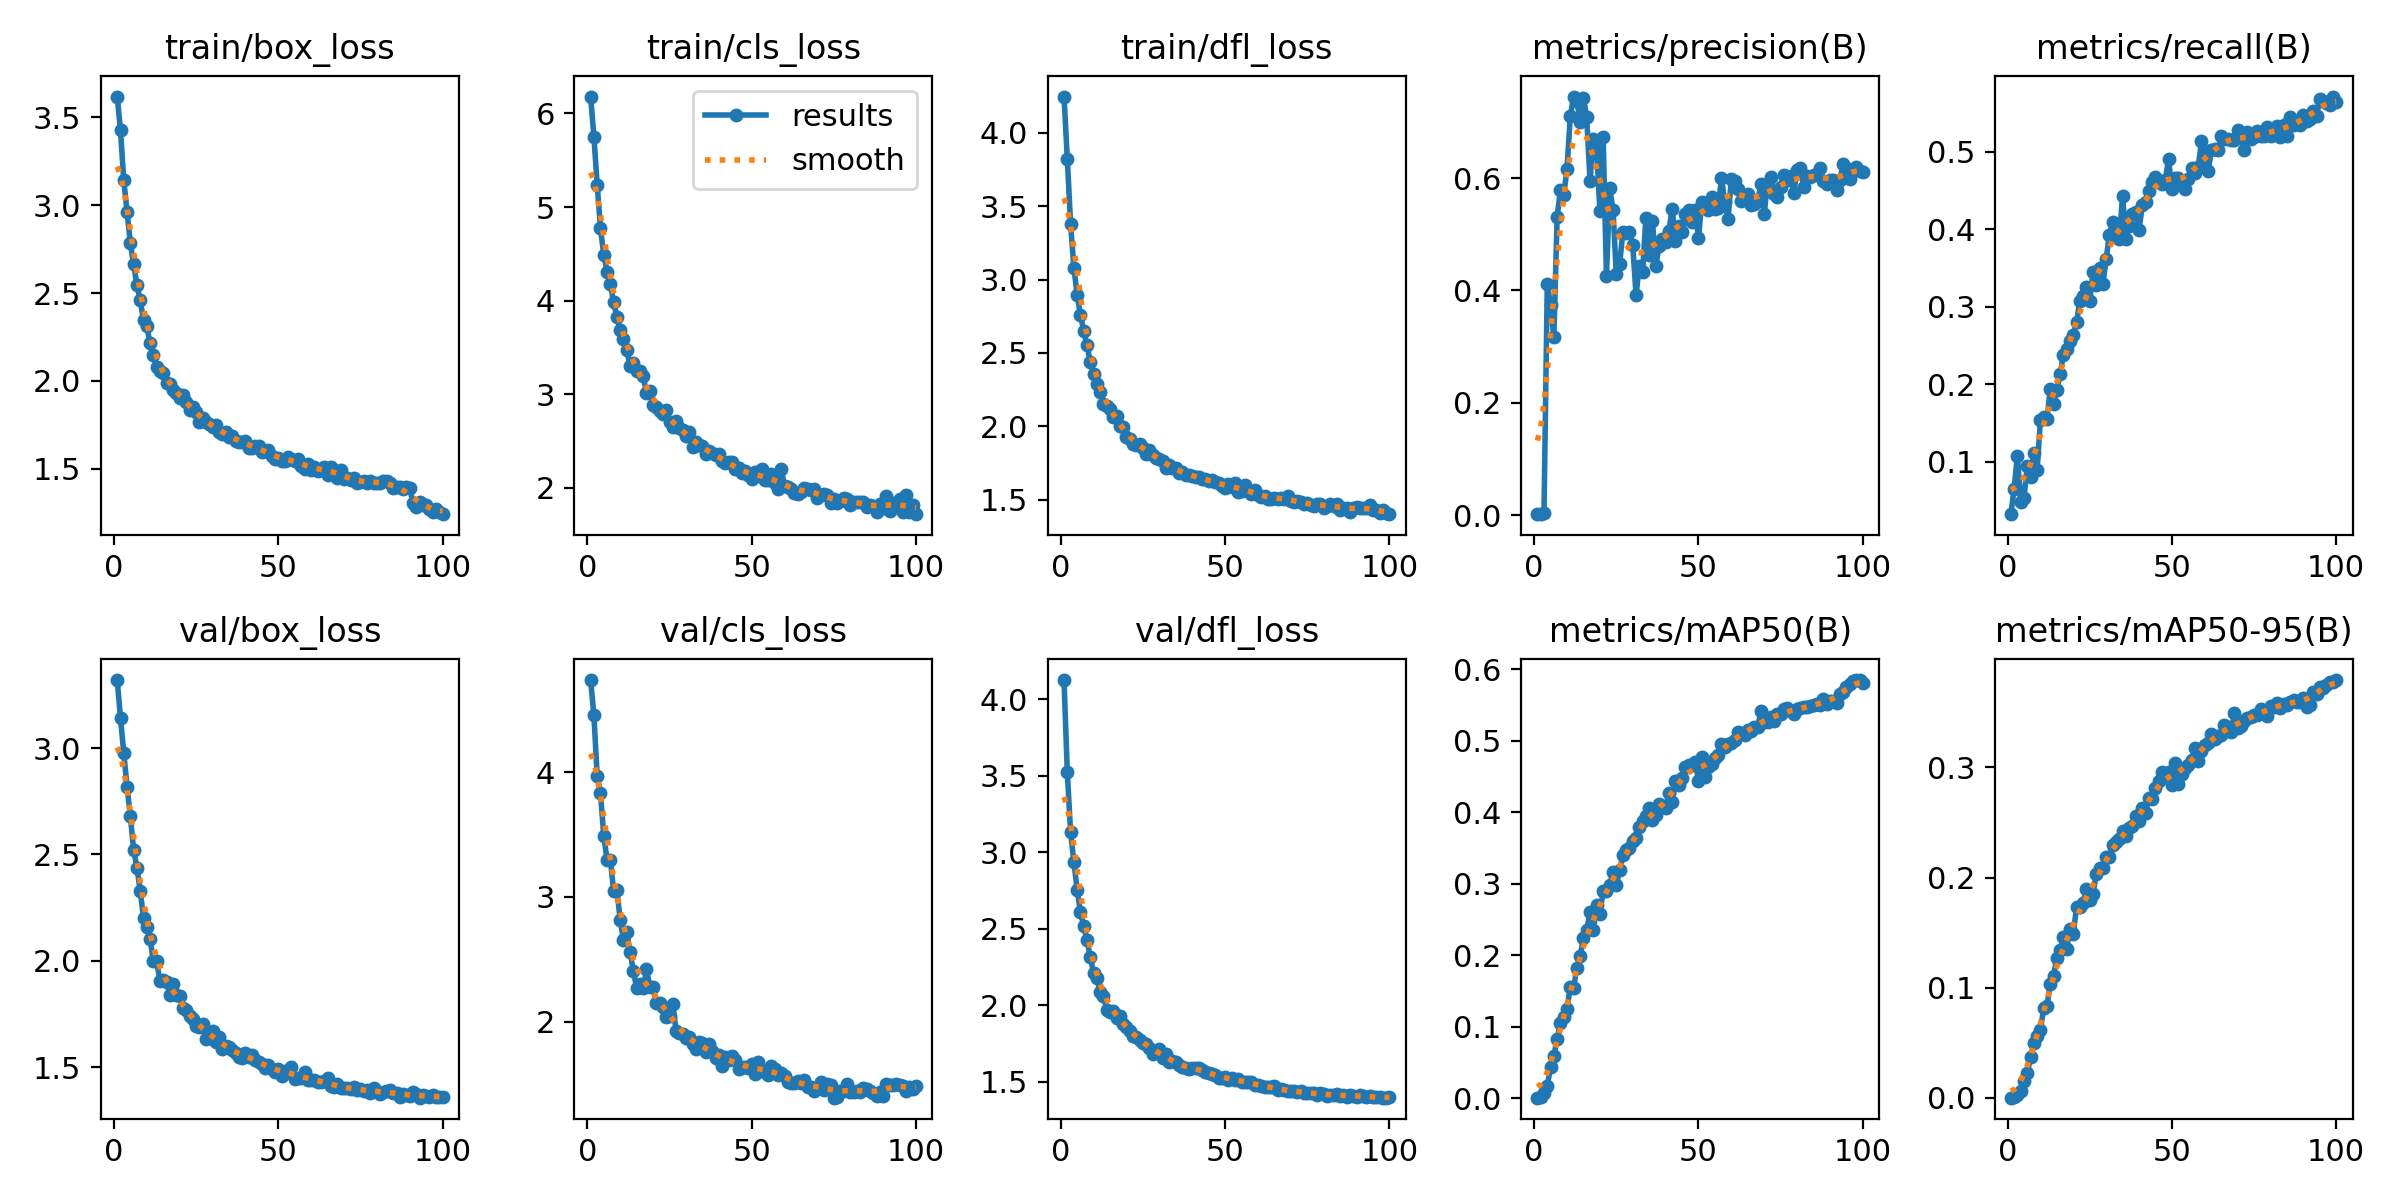

The data file committed next to this chart (first rows):
epoch, train/box_loss, train/cls_loss, train/dfl_loss, metrics/precision(B), metrics/recall(B), metrics/mAP50(B), metrics/mAP50-95(B), val/box_loss, val/cls_loss, val/dfl_loss, lr/pg0, lr/pg1, lr/pg2
1, 3.619, 6.181, 4.248, 0.00171, 0.03223, 0.00102, 0.00022, 3.32, 4.737, 4.127, 0.0001386, 0.0001386, 0.0001386
2, 3.426, 5.75, 3.824, 0.00177, 0.06478, 0.00152, 0.00051, 3.141, 4.453, 3.524, 0.0002749, 0.0002749, 0.0002749
3, 3.142, 5.24, 3.381, 0.00436, 0.1078, 0.00794, 0.00261, 2.975, 3.968, 3.131, 0.0004084, 0.0004084, 0.0004084
4, 2.962, 4.773, 3.081, 0.4106, 0.04835, 0.01747, 0.0061, 2.818, 3.835, 2.937, 0.0004046, 0.0004046, 0.0004046
5, 2.783, 4.49, 2.896, 0.3742, 0.05331, 0.04392, 0.01507, 2.679, 3.489, 2.755, 0.0004046, 0.0004046, 0.0004046
6, 2.663, 4.307, 2.758, 0.3166, 0.09412, 0.05932, 0.02248, 2.521, 3.299, 2.607, 0.0004005, 0.0004005, 0.0004005
7, 2.545, 4.176, 2.651, 0.5307, 0.07993, 0.08321, 0.03693, 2.439, 3.3, 2.518, 0.0003964, 0.0003964, 0.0003964
8, 2.459, 3.981, 2.553, 0.5783, 0.1105, 0.106, 0.04968, 2.328, 3.047, 2.424, 0.0003922, 0.0003922, 0.0003922
9, 2.344, 3.828, 2.436, 0.5696, 0.08873, 0.1144, 0.05577, 2.203, 3.059, 2.312, 0.0003881, 0.0003881, 0.0003881
10, 2.311, 3.69, 2.354, 0.6157, 0.1533, 0.1249, 0.06175, 2.158, 2.815, 2.211, 0.000384, 0.000384, 0.000384
11, 2.213, 3.587, 2.288, 0.7099, 0.1576, 0.1564, 0.08127, 2.104, 2.656, 2.178, 0.0003798, 0.0003798, 0.0003798
12, 2.147, 3.476, 2.235, 0.745, 0.1547, 0.154, 0.08339, 1.998, 2.716, 2.087, 0.0003757, 0.0003757, 0.0003757
13, 2.078, 3.299, 2.149, 0.7377, 0.1941, 0.1827, 0.1037, 1.998, 2.561, 2.061, 0.0003716, 0.0003716, 0.0003716
14, 2.056, 3.335, 2.136, 0.7003, 0.1747, 0.1988, 0.1109, 1.906, 2.406, 1.97, 0.0003675, 0.0003675, 0.0003675
15, 2.045, 3.244, 2.114, 0.7428, 0.1929, 0.2245, 0.1266, 1.911, 2.274, 1.957, 0.0003633, 0.0003633, 0.0003633
16, 1.986, 3.248, 2.061, 0.7079, 0.2126, 0.2355, 0.1343, 1.899, 2.3, 1.961, 0.0003592, 0.0003592, 0.0003592
17, 1.981, 3.194, 2.067, 0.5943, 0.2378, 0.2607, 0.1458, 1.842, 2.267, 1.917, 0.0003551, 0.0003551, 0.0003551
18, 1.95, 3.011, 2, 0.6697, 0.2452, 0.2351, 0.1353, 1.891, 2.42, 1.926, 0.0003509, 0.0003509, 0.0003509
19, 1.93, 3.031, 1.993, 0.655, 0.2558, 0.2705, 0.1537, 1.842, 2.279, 1.874, 0.0003468, 0.0003468, 0.0003468
20, 1.904, 2.886, 1.925, 0.5417, 0.2628, 0.258, 0.1492, 1.833, 2.283, 1.855, 0.0003427, 0.0003427, 0.0003427
21, 1.921, 2.867, 1.912, 0.6726, 0.2799, 0.29, 0.173, 1.779, 2.148, 1.831, 0.0003386, 0.0003386, 0.0003386
22, 1.879, 2.824, 1.882, 0.4256, 0.3075, 0.2907, 0.1731, 1.768, 2.152, 1.797, 0.0003344, 0.0003344, 0.0003344
23, 1.832, 2.784, 1.875, 0.5817, 0.3134, 0.2985, 0.177, 1.742, 2.123, 1.791, 0.0003303, 0.0003303, 0.0003303
24, 1.85, 2.833, 1.88, 0.5431, 0.325, 0.3169, 0.1895, 1.728, 2.039, 1.771, 0.0003262, 0.0003262, 0.0003262
25, 1.82, 2.705, 1.85, 0.4293, 0.3074, 0.2991, 0.1797, 1.693, 2.044, 1.752, 0.000322, 0.000322, 0.000322
26, 1.768, 2.653, 1.811, 0.4468, 0.3443, 0.3189, 0.1852, 1.688, 2.139, 1.744, 0.0003179, 0.0003179, 0.0003179
27, 1.789, 2.711, 1.839, 0.5033, 0.3279, 0.3401, 0.2034, 1.702, 1.93, 1.721, 0.0003138, 0.0003138, 0.0003138
28, 1.767, 2.635, 1.806, 0.5018, 0.3504, 0.347, 0.2087, 1.634, 1.912, 1.683, 0.0003097, 0.0003097, 0.0003097
29, 1.756, 2.616, 1.786, 0.504, 0.3291, 0.3503, 0.2089, 1.651, 1.901, 1.699, 0.0003055, 0.0003055, 0.0003055
30, 1.74, 2.549, 1.778, 0.481, 0.3616, 0.3605, 0.2182, 1.672, 1.873, 1.711, 0.0003014, 0.0003014, 0.0003014
31, 1.746, 2.602, 1.766, 0.3919, 0.3927, 0.3639, 0.2189, 1.618, 1.881, 1.657, 0.0002973, 0.0002973, 0.0002973
32, 1.707, 2.437, 1.717, 0.444, 0.4086, 0.3803, 0.2294, 1.641, 1.824, 1.677, 0.0002931, 0.0002931, 0.0002931
33, 1.695, 2.49, 1.737, 0.4326, 0.402, 0.3878, 0.2324, 1.588, 1.786, 1.631, 0.000289, 0.000289, 0.000289
34, 1.711, 2.456, 1.717, 0.5295, 0.3866, 0.3954, 0.2351, 1.6, 1.835, 1.633, 0.0002849, 0.0002849, 0.0002849
35, 1.679, 2.452, 1.718, 0.4637, 0.4426, 0.4064, 0.242, 1.593, 1.828, 1.627, 0.0002808, 0.0002808, 0.0002808
36, 1.684, 2.357, 1.679, 0.5237, 0.3874, 0.3895, 0.2376, 1.58, 1.759, 1.609, 0.0002766, 0.0002766, 0.0002766
37, 1.657, 2.391, 1.688, 0.4432, 0.4046, 0.3969, 0.2451, 1.565, 1.821, 1.593, 0.0002725, 0.0002725, 0.0002725
38, 1.652, 2.372, 1.669, 0.4795, 0.42, 0.412, 0.2471, 1.549, 1.765, 1.592, 0.0002684, 0.0002684, 0.0002684
39, 1.651, 2.354, 1.67, 0.4911, 0.4222, 0.4075, 0.2557, 1.542, 1.712, 1.583, 0.0002642, 0.0002642, 0.0002642
40, 1.659, 2.365, 1.661, 0.4855, 0.3988, 0.4058, 0.2516, 1.569, 1.737, 1.591, 0.0002601, 0.0002601, 0.0002601
41, 1.619, 2.283, 1.656, 0.5057, 0.4305, 0.4273, 0.2629, 1.55, 1.646, 1.587, 0.000256, 0.000256, 0.000256
42, 1.615, 2.26, 1.655, 0.5453, 0.4349, 0.4151, 0.2589, 1.558, 1.719, 1.588, 0.0002519, 0.0002519, 0.0002519
43, 1.63, 2.272, 1.641, 0.4873, 0.4497, 0.4436, 0.2723, 1.532, 1.695, 1.573, 0.0002477, 0.0002477, 0.0002477
44, 1.631, 2.273, 1.642, 0.5142, 0.4605, 0.4382, 0.2713, 1.523, 1.725, 1.565, 0.0002436, 0.0002436, 0.0002436
45, 1.593, 2.206, 1.627, 0.504, 0.4671, 0.4476, 0.2813, 1.516, 1.695, 1.554, 0.0002395, 0.0002395, 0.0002395
46, 1.603, 2.214, 1.63, 0.5357, 0.4612, 0.4629, 0.2879, 1.499, 1.621, 1.55, 0.0002354, 0.0002354, 0.0002354
47, 1.608, 2.156, 1.622, 0.5431, 0.4578, 0.4658, 0.2954, 1.509, 1.636, 1.543, 0.0002312, 0.0002312, 0.0002312
48, 1.571, 2.182, 1.611, 0.5222, 0.4636, 0.4661, 0.2926, 1.492, 1.636, 1.523, 0.0002271, 0.0002271, 0.0002271
49, 1.554, 2.134, 1.593, 0.5433, 0.4899, 0.4706, 0.2959, 1.48, 1.631, 1.526, 0.000223, 0.000223, 0.000223
50, 1.558, 2.099, 1.577, 0.4929, 0.4513, 0.4445, 0.2839, 1.494, 1.66, 1.527, 0.0002188, 0.0002188, 0.0002188
51, 1.544, 2.172, 1.607, 0.5576, 0.4654, 0.4775, 0.3036, 1.46, 1.584, 1.508, 0.0002147, 0.0002147, 0.0002147
52, 1.545, 2.124, 1.588, 0.547, 0.4661, 0.449, 0.2847, 1.481, 1.681, 1.526, 0.0002106, 0.0002106, 0.0002106
53, 1.568, 2.2, 1.61, 0.5431, 0.459, 0.464, 0.2941, 1.479, 1.605, 1.512, 0.0002065, 0.0002065, 0.0002065
54, 1.553, 2.08, 1.553, 0.5669, 0.4512, 0.4681, 0.2998, 1.501, 1.6, 1.515, 0.0002023, 0.0002023, 0.0002023
55, 1.544, 2.082, 1.556, 0.5449, 0.4647, 0.4764, 0.302, 1.447, 1.577, 1.496, 0.0001982, 0.0001982, 0.0001982
56, 1.556, 2.15, 1.598, 0.5465, 0.479, 0.4808, 0.3071, 1.451, 1.65, 1.5, 0.0001941, 0.0001941, 0.0001941
57, 1.517, 2.046, 1.56, 0.6006, 0.4727, 0.4963, 0.3175, 1.45, 1.62, 1.496, 0.0001899, 0.0001899, 0.0001899
58, 1.5, 1.986, 1.536, 0.5568, 0.4799, 0.4918, 0.3059, 1.476, 1.575, 1.498, 0.0001858, 0.0001858, 0.0001858
59, 1.524, 2.198, 1.565, 0.5272, 0.513, 0.4956, 0.3147, 1.439, 1.593, 1.48, 0.0001817, 0.0001817, 0.0001817
60, 1.494, 2.017, 1.529, 0.5988, 0.4908, 0.4976, 0.3206, 1.44, 1.564, 1.476, 0.0001776, 0.0001776, 0.0001776
... 40 more rows
